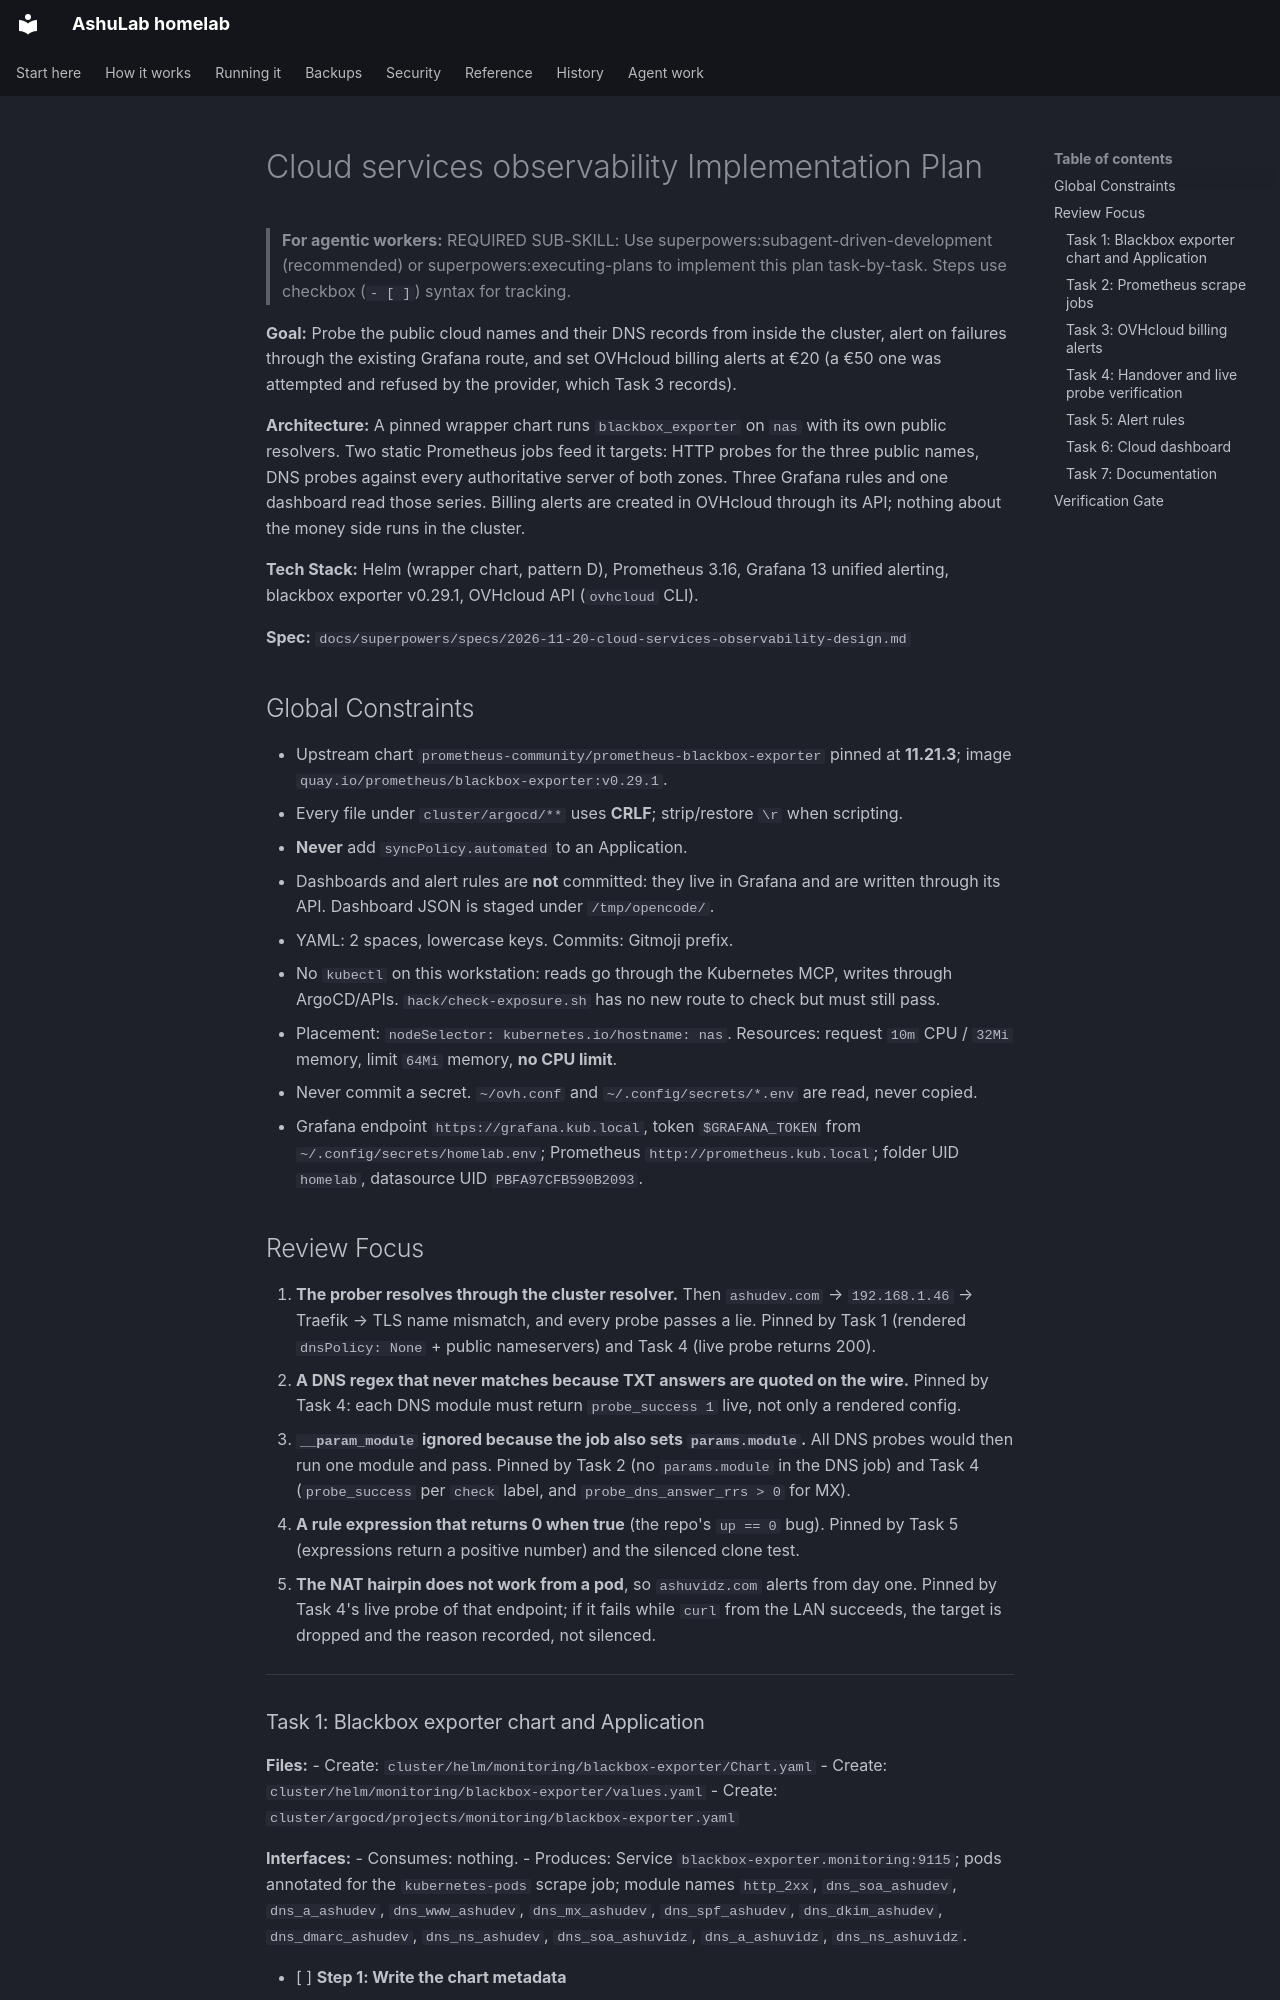

repository: vyrtualsynthese/homelab · page: superpowers/plans/2026-11-20-cloud-services-observability/index.html · generator: mkdocs

# Cloud services observability Implementation Plan

> **For agentic workers:** REQUIRED SUB-SKILL: Use superpowers:subagent-driven-development (recommended) or superpowers:executing-plans to implement this plan task-by-task. Steps use checkbox (`- [ ]`) syntax for tracking.

**Goal:** Probe the public cloud names and their DNS records from inside the cluster, alert on failures through the existing Grafana route, and set OVHcloud billing alerts at €20 (a €50 one was attempted and refused by the provider, which Task 3 records).

**Architecture:** A pinned wrapper chart runs `blackbox_exporter` on `nas` with its own public resolvers. Two static Prometheus jobs feed it targets: HTTP probes for the three public names, DNS probes against every authoritative server of both zones. Three Grafana rules and one dashboard read those series. Billing alerts are created in OVHcloud through its API; nothing about the money side runs in the cluster.

**Tech Stack:** Helm (wrapper chart, pattern D), Prometheus 3.16, Grafana 13 unified alerting, blackbox exporter v0.29.1, OVHcloud API (`ovhcloud` CLI).

**Spec:** `docs/superpowers/specs/2026-11-20-cloud-services-observability-design.md`

## Global Constraints

- Upstream chart `prometheus-community/prometheus-blackbox-exporter` pinned at **11.21.3**; image `quay.io/prometheus/blackbox-exporter:v0.29.1`.
- Every file under `cluster/argocd/**` uses **CRLF**; strip/restore `\r` when scripting.
- **Never** add `syncPolicy.automated` to an Application.
- Dashboards and alert rules are **not** committed: they live in Grafana and are written through its API. Dashboard JSON is staged under `/tmp/opencode/`.
- YAML: 2 spaces, lowercase keys. Commits: Gitmoji prefix.
- No `kubectl` on this workstation: reads go through the Kubernetes MCP, writes through ArgoCD/APIs. `hack/check-exposure.sh` has no new route to check but must still pass.
- Placement: `nodeSelector: kubernetes.io/hostname: nas`. Resources: request `10m` CPU / `32Mi` memory, limit `64Mi` memory, **no CPU limit**.
- Never commit a secret. `~/ovh.conf` and `~/.config/secrets/*.env` are read, never copied.
- Grafana endpoint `https://grafana.kub.local`, token `$GRAFANA_TOKEN` from `~/.config/secrets/homelab.env`; Prometheus `http://prometheus.kub.local`; folder UID `homelab`, datasource UID `PBFA97CFB590B2093`.

## Review Focus

1. **The prober resolves through the cluster resolver.** Then `ashudev.com` → `192.168.1.46` → Traefik → TLS name mismatch, and every probe passes a lie. Pinned by Task 1 (rendered `dnsPolicy: None` + public nameservers) and Task 4 (live probe returns 200).
2. **A DNS regex that never matches because TXT answers are quoted on the wire.** Pinned by Task 4: each DNS module must return `probe_success 1` live, not only a rendered config.
3. **`__param_module` ignored because the job also sets `params.module`.** All DNS probes would then run one module and pass. Pinned by Task 2 (no `params.module` in the DNS job) and Task 4 (`probe_success` per `check` label, and `probe_dns_answer_rrs > 0` for MX).
4. **A rule expression that returns 0 when true** (the repo's `up == 0` bug). Pinned by Task 5 (expressions return a positive number) and the silenced clone test.
5. **The NAT hairpin does not work from a pod**, so `ashuvidz.com` alerts from day one. Pinned by Task 4's live probe of that endpoint; if it fails while `curl` from the LAN succeeds, the target is dropped and the reason recorded, not silenced.

---
